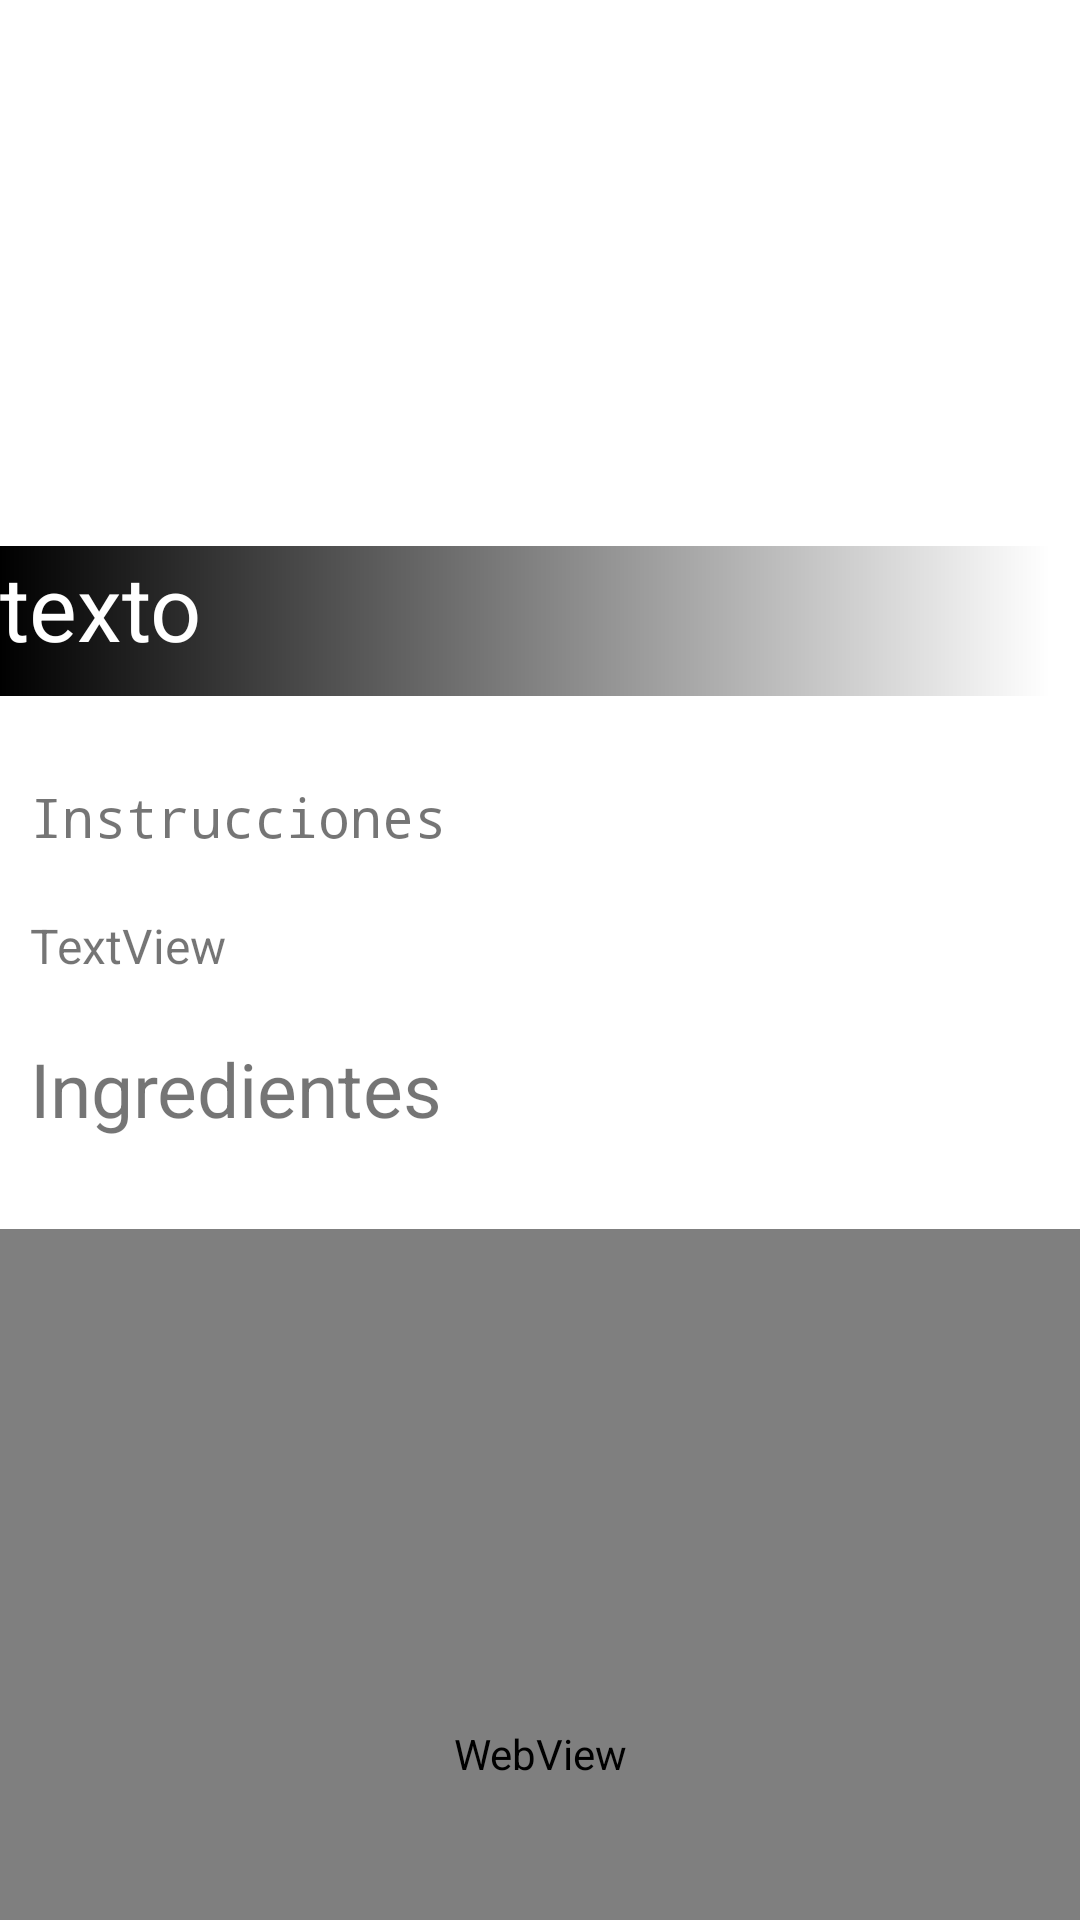

Reconstruct the res/layout file that produces this screen, plus the resources it refers to.
<!-- AndroidManifest.xml: application theme Theme.UalaAbel -->
<!-- res/layout/fragment_detail.xml -->
<?xml version="1.0" encoding="utf-8"?>
<FrameLayout xmlns:android="http://schemas.android.com/apk/res/android"
    xmlns:app="http://schemas.android.com/apk/res-auto"
    xmlns:tools="http://schemas.android.com/tools"
    android:layout_width="match_parent"
    android:layout_height="match_parent">

    <androidx.core.widget.NestedScrollView
        android:layout_width="match_parent"
        android:layout_height="match_parent">

        <androidx.constraintlayout.widget.ConstraintLayout
            android:id="@+id/contraintPadreVisualizadorProducto"
            android:layout_width="match_parent"
            android:layout_height="match_parent">


            <ImageView
                android:id="@+id/imageViewImageProducto"
                android:layout_width="0dp"
                android:layout_height="250dp"
                android:scaleType="fitXY"
                app:layout_constraintEnd_toEndOf="parent"
                app:layout_constraintStart_toStartOf="parent"
                app:layout_constraintTop_toTopOf="parent" />

            <TextView
                android:id="@+id/textViewNombre"
                android:layout_width="match_parent"
                android:layout_height="50dp"
                android:layout_marginEnd="10dp"
                android:background="@drawable/gradient_banner"
                android:elevation="10dp"
                android:text="texto"
                android:textColor="#fff"
                android:textSize="30sp"
                app:layout_constraintBottom_toBottomOf="@+id/imageViewImageProducto"
                app:layout_constraintEnd_toEndOf="parent"
                app:layout_constraintHorizontal_bias="0.08"
                app:layout_constraintStart_toStartOf="parent"
                app:layout_constraintTop_toTopOf="@+id/imageViewImageProducto"
                app:layout_constraintVertical_bias="0.90999997" />

            <TextView
                android:id="@+id/textView"
                android:layout_width="0dp"
                android:layout_height="wrap_content"
                android:layout_marginStart="10dp"
                android:layout_marginTop="10dp"
                android:text="Instrucciones "
                android:textSize="18sp"
                android:typeface="monospace"
                app:layout_constraintEnd_toEndOf="parent"
                app:layout_constraintStart_toStartOf="@+id/textViewNombre"
                app:layout_constraintTop_toBottomOf="@+id/imageViewImageProducto" />

            <TextView
                android:id="@+id/textViewInstrucciones"
                android:layout_width="0dp"
                android:layout_height="wrap_content"
                android:layout_marginTop="20dp"
                android:text="TextView"
                android:textSize="16sp"
                app:layout_constraintEnd_toEndOf="parent"
                app:layout_constraintStart_toStartOf="@+id/textView"
                app:layout_constraintTop_toBottomOf="@+id/textView" />

            <androidx.recyclerview.widget.RecyclerView
                android:id="@+id/recyclerViewIngredientes"
                android:layout_width="0dp"
                android:layout_height="match_parent"
                android:layout_marginTop="10dp"
                app:layout_constraintEnd_toEndOf="parent"
                app:layout_constraintHorizontal_bias="0.0"
                app:layout_constraintStart_toStartOf="@+id/textView3"
                app:layout_constraintTop_toBottomOf="@+id/textView3" />

            <TextView
                android:id="@+id/textView3"
                android:layout_width="wrap_content"
                android:layout_height="wrap_content"
                android:layout_marginTop="20dp"
                android:textSize="25sp"
                style="@style/styleTextViewTitle"
                android:text="Ingredientes"
                app:layout_constraintStart_toStartOf="@+id/textViewInstrucciones"
                app:layout_constraintTop_toBottomOf="@+id/textViewInstrucciones" />

            <WebView
                android:id="@+id/videoView"
                android:layout_width="0dp"
                android:layout_height="350dp"
                android:layout_marginTop="20dp"
                app:layout_constraintBottom_toBottomOf="parent"
                app:layout_constraintEnd_toEndOf="parent"
                app:layout_constraintStart_toStartOf="parent"
                app:layout_constraintTop_toBottomOf="@+id/recyclerViewIngredientes" />


        </androidx.constraintlayout.widget.ConstraintLayout>

    </androidx.core.widget.NestedScrollView>
</FrameLayout>
<!-- resources referenced by this layout -->
<resources>
  <!-- drawable gradient_banner (drawable) -->
  <?xml version="1.0" encoding="utf-8"?>
  <shape xmlns:android="http://schemas.android.com/apk/res/android"
      android:shape="rectangle">
      
      <gradient
          android:angle="0"
          android:endColor="#00000000"
          android:startColor="#000" />
  </shape>
  <style name="Theme.UalaAbel" parent="Theme.MaterialComponents.DayNight.DarkActionBar">
          
          <item name="colorPrimary">@color/purple_500</item>
          <item name="colorPrimaryVariant">@color/purple_700</item>
          <item name="colorOnPrimary">@color/white</item>
          
          <item name="colorSecondary">@color/teal_200</item>
          <item name="colorSecondaryVariant">@color/teal_700</item>
          <item name="colorOnSecondary">@color/black</item>
          
          <item name="android:statusBarColor" tools:targetApi="l">?attr/colorPrimaryVariant</item>
          
      </style>
  <!-- not gathered from this repository: default colours our renderer supplied (Android Studio template values) -->
  <color name="purple_500">#FF6200EE</color>
  <color name="purple_700">#FF3700B3</color>
  <color name="teal_200">#FF03DAC5</color>
  <color name="teal_700">#FF018786</color>
  <color name="black">#FF000000</color>
  <color name="white">#FFFFFFFF</color>
</resources>
